Run: headless pygame with SDL's dummy video driver; simulated clock (each Clock.tick advances the game by its frame time, no real sleeping); random seed 0; keys injected as events and as key.get_pressed() state; no mouse input.
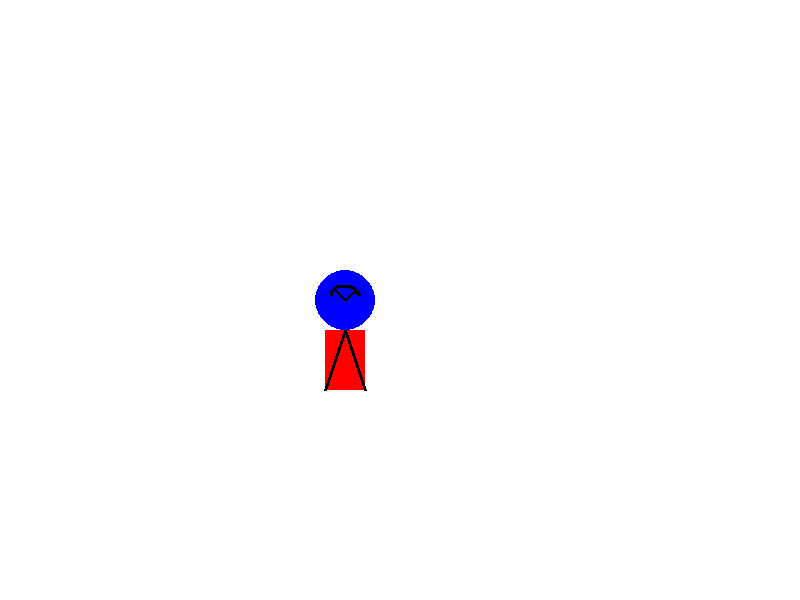
Frame 1 of 4 · flips 1–60 · no input
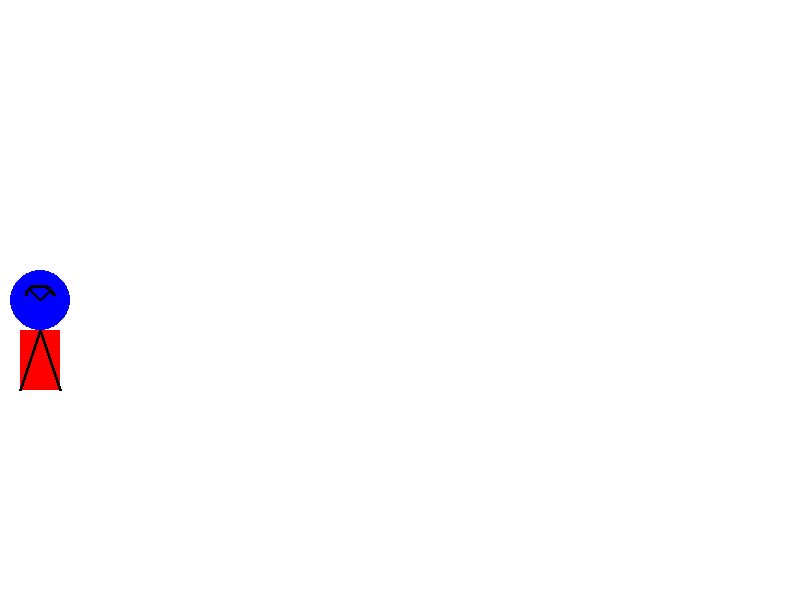
Frame 2 of 4 · flips 61–180 · tapped SPACE, RETURN · held RIGHT (→), D
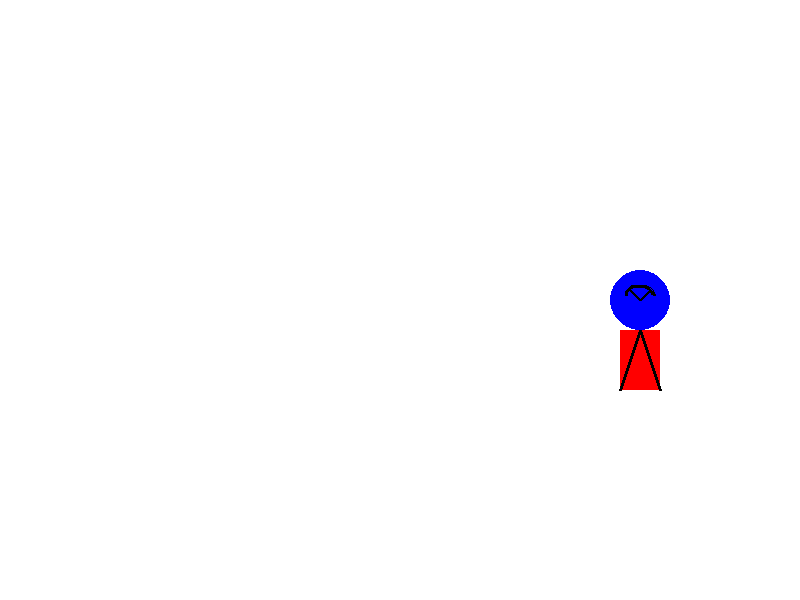
Frame 3 of 4 · flips 181–300 · held DOWN (↓), S
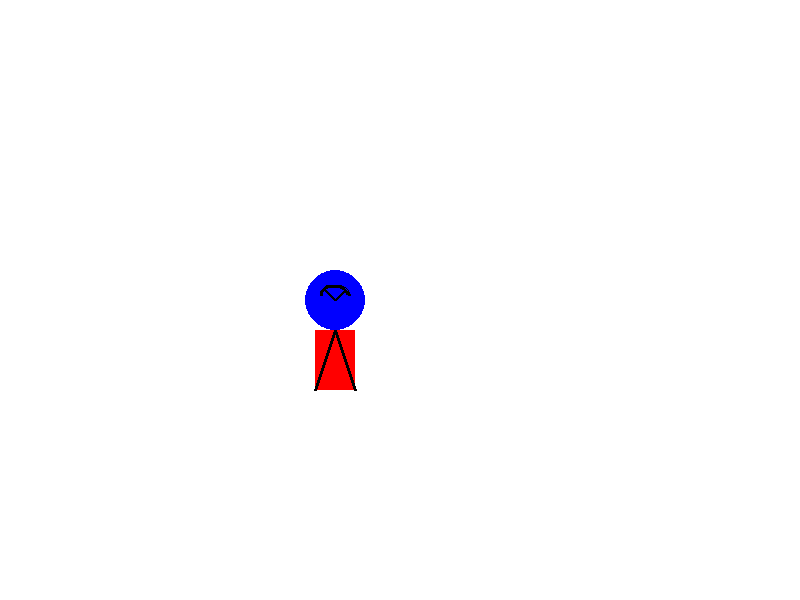
Frame 4 of 4 · flips 301–420 · held LEFT (←), A, UP (↑), W

The pygame program that drew these frames:

import pygame
import time

# Initialize Pygame
pygame.init()

# Set up the display
width, height = 800, 600
screen = pygame.display.set_mode((width, height))
pygame.display.set_caption("Cartoon Animation")

# Define colors
WHITE = (255, 255, 255)
BLACK = (0, 0, 0)
BLUE = (0, 0, 255)
RED = (255, 0, 0)
GREEN = (0, 255, 0)

# Define constants for animation
x_pos = 50
y_pos = 300
velocity = 5

# Main animation loop
running = True
while running:
    # Event handling
    for event in pygame.event.get():
        if event.type == pygame.QUIT:
            running = False

    # Clear the screen
    screen.fill(WHITE)

    # Draw shapes (cartoon characters)
    pygame.draw.circle(screen, BLUE, (x_pos, y_pos), 30)  # Head
    pygame.draw.rect(screen, RED, (x_pos - 20, y_pos + 30, 40, 60))  # Body
    pygame.draw.line(screen, BLACK, (x_pos, y_pos + 30), (x_pos - 20, y_pos + 90), 3)  # Left leg
    pygame.draw.line(screen, BLACK, (x_pos, y_pos + 30), (x_pos + 20, y_pos + 90), 3)  # Right leg
    pygame.draw.line(screen, BLACK, (x_pos, y_pos), (x_pos - 10, y_pos - 10), 3)  # Left eye
    pygame.draw.line(screen, BLACK, (x_pos, y_pos), (x_pos + 10, y_pos - 10), 3)  # Right eye
    pygame.draw.arc(screen, BLACK, (x_pos - 15, y_pos - 15, 30, 20), 0, -3.14, 3)  # Mouth

    # Update character position
    x_pos += velocity
    if x_pos > width + 50:
        x_pos = -50

    # Update the display
    pygame.display.flip()

    # Delay to control animation speed
    time.sleep(0.05)

# Quit Pygame
pygame.quit()
